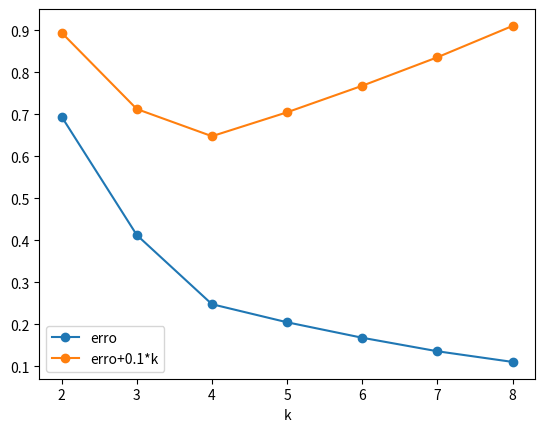
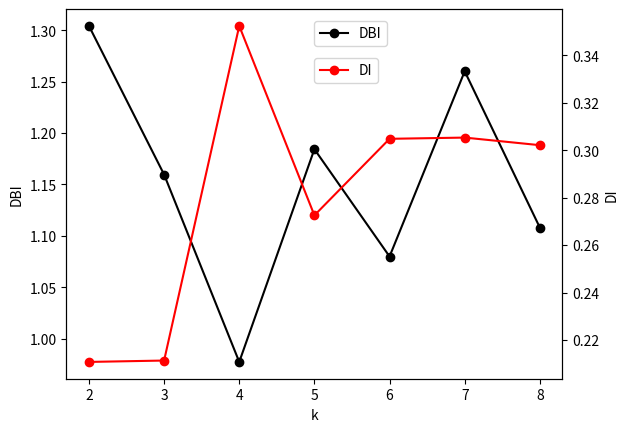

Source code (Python) for these figures, in order:
# -*- coding: utf-8 -*-
"""
Created on Mon Apr 13 13:00:25 2020

[redacted]
"""

import numpy as np
import matplotlib.pyplot as plt


# ========首先编写两个函数==============
# k_means：实现k-means聚类算法
# points：用于绘图的辅助函数，根据样本点的坐标计算外围凸多边形的顶点坐标

def k_means(X, k, u0=None, MaxIte=30):
    # k-means聚类算法
    # 输入：
    #    X:样本数据，m×n数组
    #    k:聚类簇数目
    #    u0:初始聚类中心
    #    MaxIte:最大迭代次数
    # 输出:
    #    u:最终的聚类中心
    #    C:各个样本所属簇号
    #    erro:按(9.24)式计算的平方方差结果
    #    step:迭代次数

    m, n = X.shape  # 样本数和特征数
    if u0 == None:  # 随机选取k个样本作为初始中心点
        u0 = X[np.random.permutation(m)[:k], :]
    u = u0.copy()
    step = 0
    # print('D维度',X.shape,'u=',u)
    while True:

        step += 1
        u_old = u.copy()  # 上一次迭代的中心点
        dist = np.zeros([m, k])  # 存储各个样本到中心点的距离
        for kk in range(k):  # 计算距离
            dist[:, kk] = np.sqrt(np.sum((X - u[kk]) ** 2, axis=1))
        C = np.argmin(dist, axis=1)  # 以距离最小的中心点索引号最为簇类号
        # print(u,C)
        for kk in range(k):  # 更新聚类中心
            u[kk] = X[C == kk, :].mean(axis=0)
        if (u == u_old).all():  # 如果聚类中心无变化，则退出迭代
            break
        if step > MaxIte:  # 如果超过最大迭代次数，则退出迭代
            print('超过最大迭代次数')
            break
    # =====计算平方误差(9.24)
    erro = 0
    for kk in range(k):
        erro += ((X[C == kk] - u[kk]) ** 2).sum()
    return u, C, erro, step


def Inner_Index(X, u):
    # 计算衡量聚类性能的内部指标DBI和DI指数
    m, n = X.shape
    k = u.shape[0]
    dist = np.zeros([m, k])  # 存储各个样本到中心点的距离
    for kk in range(k):  # 计算距离
        dist[:, kk] = np.sqrt(np.sum((X - u[kk]) ** 2, axis=1))
    C = np.argmin(dist, axis=1)  # 以距离最小的中心点索引号最为簇类号
    # ===计算avg和diam
    avg = []  # 存储簇内平均距离
    diam = []  # 存储簇内最远距离
    for kk in range(k):
        Xkk = X[C == kk]  # 第kk个聚类簇内的样本点
        mk = len(Xkk)
        if mk <= 1:
            avg.append(0)
            diam.append(0)
            continue
        dist = []  # 存储簇内两个不同样本之间的距离
        for i in range(mk):
            for j in range(i + 1, mk):
                dist.append(np.sqrt(((Xkk[i] - Xkk[j]) ** 2).sum()))
        avg.append(np.mean(dist))
        # print('dist=',dist,'mk=',mk)
        diam.append(np.max(dist))
    # ===计算DB指数
    DBIij = np.zeros([k, k])  # 存储 [avg(Ci)+avg(Cj)]/dcen(ui,uj)
    for i in range(k):
        for j in range(i + 1, k):
            DBIij[i, j] = (avg[i] + avg[j]) / np.sqrt(((u[i] - u[j]) ** 2).sum())
            DBIij[j, i] = DBIij[i, j]
    DBI = np.mean(np.max(DBIij, axis=1))
    # ===计算Dunn指数
    dmin = []  # 存储Ci和Cj之间的最短距离
    for i in range(k):
        for j in range(i + 1, k):
            Xi = X[C == i]
            Xj = X[C == j]
            dmin_ij = []
            for xi in Xi:
                for xj in Xj:
                    dmin_ij.append(np.sqrt(((xi - xj) ** 2).sum()))
            dmin.append(min(dmin_ij))
    DI = min(dmin) / max(diam)

    return DBI, DI


# ================================================
#                  主程序
# ================================================

# ==============西瓜数据集4.0======================
D = np.array(
    [[0.697, 0.460], [0.774, 0.376], [0.634, 0.264], [0.608, 0.318], [0.556, 0.215],
     [0.403, 0.237], [0.481, 0.149], [0.437, 0.211], [0.666, 0.091], [0.243, 0.267],
     [0.245, 0.057], [0.343, 0.099], [0.639, 0.161], [0.657, 0.198], [0.360, 0.370],
     [0.593, 0.042], [0.719, 0.103], [0.359, 0.188], [0.339, 0.241], [0.282, 0.257],
     [0.748, 0.232], [0.714, 0.346], [0.483, 0.312], [0.478, 0.437], [0.525, 0.369],
     [0.751, 0.489], [0.532, 0.472], [0.473, 0.376], [0.725, 0.445], [0.446, 0.459]])
m = D.shape[0]

# ======考察平方误差(9.24式)随k值的变化规律=======
# 结果如预期，平方误差随k值增加而减小
# 如果加上一个惩罚项 0.1*k，出现抛物线
erros = []
ks = range(2, 8 + 1)  # 考察k=2~8
for k in ks:
    erro = []
    for i in range(5):  # 对于每个k值，初始5次聚类，取其中最佳者
        u, C, erro_i, step = k_means(D, k)
        erro.append(erro_i)
    erros.append(min(erro))
plt.figure()
plt.plot(ks, erros, 'o-')
plt.plot(ks, 0.1 * np.array(ks) + np.array(erros), 'o-')
plt.xlabel('k')
plt.legend(['erro', 'erro+0.1*k'])
plt.show()

# ======考察DBI评分(9.12式)随k值的变化规律=======
DBIs = []
DIs = []
ks = range(2, 8 + 1)  # 考察k=2~8
for k in ks:
    DBI = []
    DI = []
    for i in range(5):  # 对于每个k值，初始5次聚类，取其中最佳者
        u, C, erro, step = k_means(D, k)
        DBi, Di = Inner_Index(D, u)
        DBI.append(DBi)
        DI.append(Di)
    DBIs.append(min(DBI))
    DIs.append(max(DI))
# 绘制计算结果
ax1 = plt.figure().add_subplot(111)
ax2 = ax1.twinx()  # 双y坐标

ax1.plot(ks, DBIs, 'o-k', label='DBI')
ax2.plot(ks, DIs, 'o-r', label='DI')

ax1.set_xlabel('k')
ax1.set_ylabel('DBI')
ax2.set_ylabel('DI')

ax1.legend(loc=(0.5, .9))
ax2.legend(loc=(0.5, .8))

plt.show()
